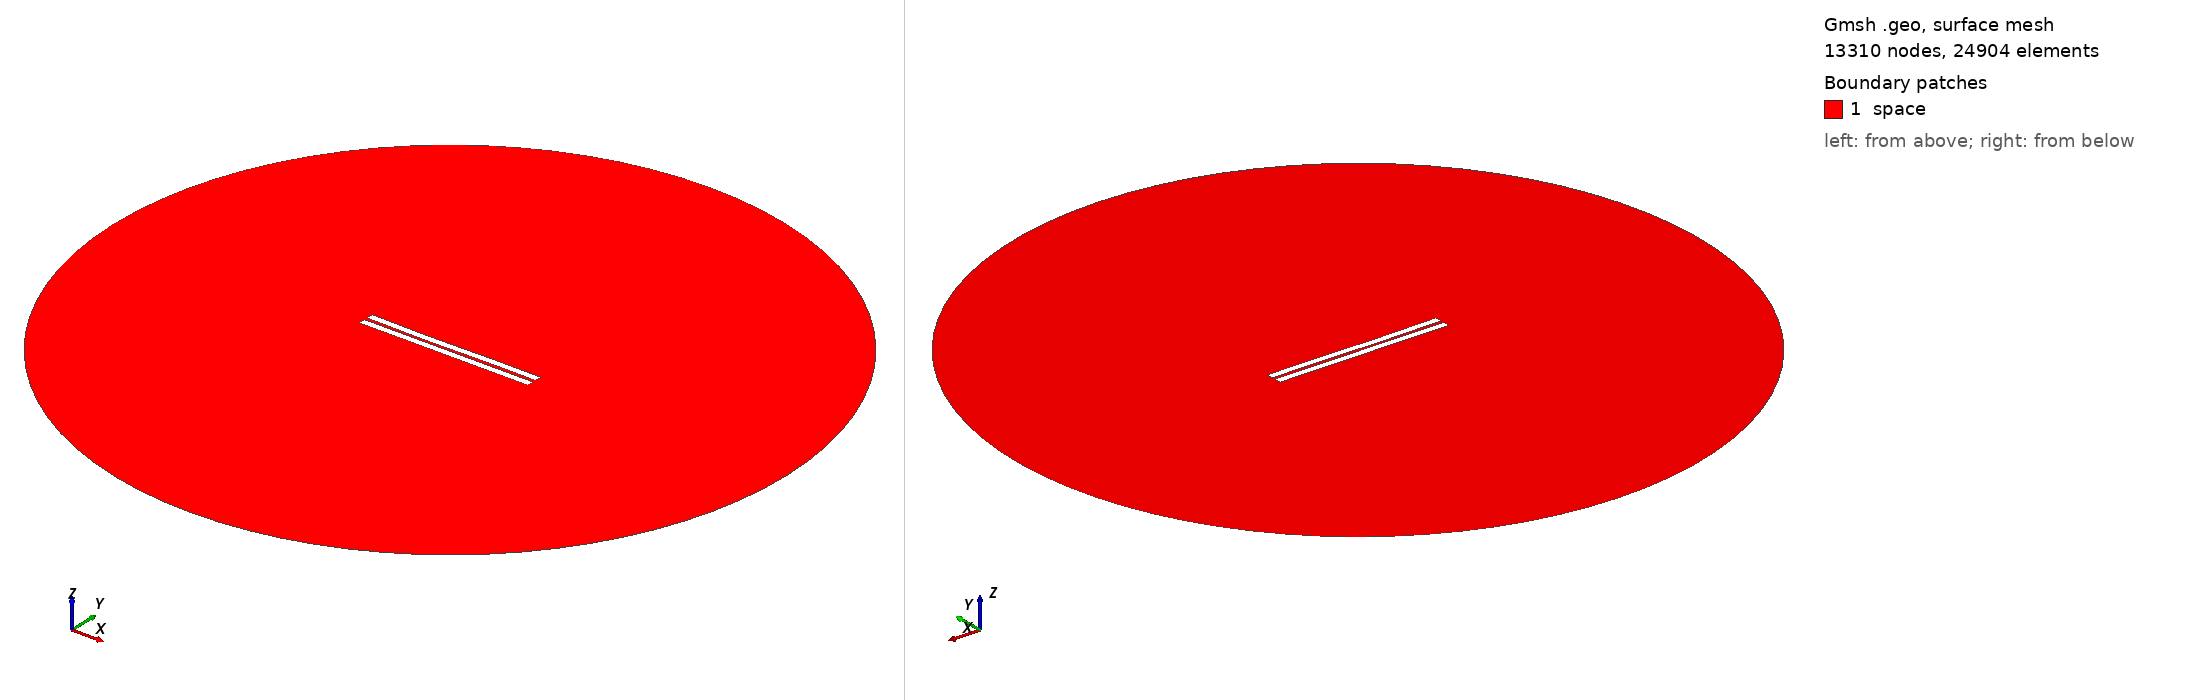

Gmsh geometry script, surface-meshed: 13310 nodes, 24904 surface elements. Boundary patches (legend numbers): 1 space. Left view from above one corner, right view from below the opposite corner. Legend entries are the model's physical surfaces. The drawing asked Gmsh for element sizes between 1% and 20% of the model's largest extent; the script's own settings can give other sizes.

=== 1378.geo (drawn) ===
//---------------------------------------
// Geometry kernel
//---------------------------------------

SetFactory("OpenCASCADE");



//---------------------------------------
// Parameters of the geometry
//---------------------------------------

// Overetch of the upper plate
overetch = 0.0;

// Distance between the plates
distance = 2.0;

// Discretization over the x axis (for the deformation)
nx = 50; 

// Length of the plate
L = 100 - overetch; 

// Number of modes
n = 4; 

// 1st mode coefficient
coeff(1) = -0.075;
beta(1) = 0.596864 * 3.1415926535 / L;

// 2nd mode coefficient
coeff(2) = -0.15;
beta(2) = 1.49418 * 3.1415926535 / L;

// 3rd mode coefficient
coeff(3) = -0.15;
beta(3) = 2.50025 * 3.1415926535 / L;

// 4th mode coefficient
coeff(4) = 0.0;
beta(4) = 3.49999 * 3.1415926535 / L;



//---------------------------------------
// Upper plate (deformed rectangle)
//---------------------------------------

// Coordiantes of the upper plate
xmin = -50;
xmax = 50 - overetch;

// Height of the upper plate
yheight = 4 - 2 * overetch;

// Indexes of the points
UpperID[] = {};
LowerID[] = {};
LeftID[] = {};
RightID[] = {};

// Point index
p = 1;

// Horizontal edges
For i In {1:nx}
    x = xmin + (i-1)*(xmax - xmin)/(nx-1);

    y_bottom = distance / 2 + overetch;
    For j In {1:n}
        C = (Cosh(beta(j)*L) + Cos(beta(j)*L)) / (Sinh(beta(j)*L) + Sin(beta(j)*L));
        y_bottom  = y_bottom + coeff(j) * (Cosh(beta(j)*(x+50)) - Cos(beta(j)*(x+50)) - C * (Sinh(beta(j)*(x+50)) - Sin(beta(j)*(x+50))));
    EndFor

    y_top = y_bottom + yheight;

    Point(p) = {x, y_top, 0, 1.0};
    UpperID[i] = p;
    p = p + 1;

    Point(p) = {x, y_bottom, 0, 1.0};
    LowerID[i] = p;
    p = p + 1;
EndFor

// Create point lists
UpperPts[] = {}; LowerPts[] = {};
For i In {1:nx}
  UpperPts[] += {UpperID[i]};
  LowerPts[] += {LowerID[i]};
EndFor

// Build splines
Spline(1) = {UpperPts[]};
Spline(2) = {LowerPts[]};
Line(3) = {LowerPts[nx-1], UpperPts[nx-1]};
Line(4) = {LowerPts[0], UpperPts[0]};

// Build the plane surface
Curve Loop(1) = {2, 3, -1, -4};
Plane Surface(1) = {1};



//---------------------------------------
// Lower plate (rectangle)
//---------------------------------------

// Vertices
Point(1001) = {-50, -1, 0, 1.0};
Point(1002) = { 50, -1, 0, 1.0};
Point(1003) = { 50,  -5, 0, 1.0};
Point(1004) = {-50,  -5, 0, 1.0};

// Edges
Line(5) = {1001, 1002};
Line(6) = {1002, 1003};
Line(7) = {1003, 1004};
Line(8) = {1004, 1001};

// Plane surface
Line Loop(2) = {5, 6, 7, 8};
Plane Surface(2) = {2}; 



//---------------------------------------
// Outer (fictious) boundary
//---------------------------------------

// Points
Point(1005) = {0, 0, 0};       // Center
Point(1006) = {200, 0, 0};     // Start point
Point(1007) = {0, 200, 0};     // 90 degrees
Point(1008) = {-200, 0, 0};    // 180 degrees
Point(1009) = {0, -200, 0};    // 270 degrees

// Circle arcs (each needs start, center, end)
Circle(9) = {1006, 1005, 1007};
Circle(10) = {1007, 1005, 1008};
Circle(11) = {1008, 1005, 1009};
Circle(12) = {1009, 1005, 1006};

// Plane surface for the entire domain
Curve Loop(3) = {9, 10, 11, 12};
Surface(3) = {3};

// Subtract the plates from the whole domain to obtain the actual domain where we want to solve the equations
BooleanDifference{ Surface{3}; Delete; }{ Surface{1}; Surface{2}; Delete; }




//---------------------------------------
// Transfinite Lines/Curves
//---------------------------------------

// Set the number of points on the boundaries
r = 7;

// Plates
Transfinite Curve {1, 2} = 50*r Using Progression 1;
Transfinite Curve {3, 4} = 2*r Using Progression 1;
Transfinite Line {5, 7} = 50*r Using Progression 1;
Transfinite Line {6, 8} = 2*r Using Progression 1;

// Outer boundary
Transfinite Line {9, 10, 11, 12} = 20 Using Progression 1;



//---------------------------------------
// Physical groups
//---------------------------------------                

// Physical curves (boundaries)
Physical Line("force_segment", 10) = {2};
Physical Line("upper_plate", 11) = {1, 3, 4};
Physical Line("lower_plate", 12) = {5, 6, 7, 8};
Physical Line("boundary", 20) = {9, 10, 11, 12};

// Physical Surfaces
Physical Surface("space", 30) = {3};



//---------------------------------------
// 6. Generate the Mesh
//---------------------------------------

// 2D mesh generation
Mesh 2;
